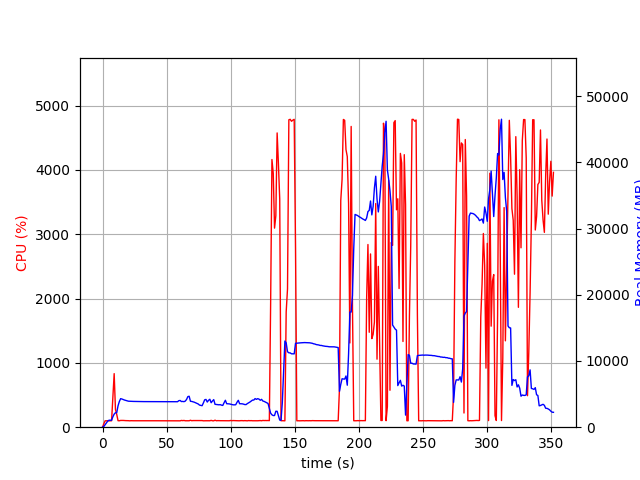

Source data for this figure (header and first rows):
elapsed_time, nproc, cpu, mem_real, mem_virtual
4.029273986816406e-05, 1, 0.0, 9.652, 3185
1.006, 1, 53.7, 111.5, 774.6
2.012, 1, 99.3, 377.5, 1899
3.02, 1, 99.2, 633.5, 3179
4.028, 1, 101.2, 913.5, 3179
5.036, 1, 99.2, 1056, 2667
6.044, 1, 100.2, 1056, 2667
7.051, 1, 100.3, 1056, 2667
8.058, 1, 481.9, 1572, 7025
9.066, 1, 832.7, 1977, 7456
10.08, 1, 276.5, 2185, 7720
11.08, 1, 197.2, 2206, 7772
12.09, 1, 101.1, 3236, 8864
13.1, 1, 100.0, 3875, 9184
14.11, 1, 105.1, 4311, 10016
15.12, 1, 105.0, 4256, 10016
16.13, 1, 105.0, 4170, 10016
17.14, 1, 103.0, 4101, 10016
18.15, 1, 102.1, 4042, 10016
19.16, 1, 102.1, 3979, 10016
20.17, 1, 101.2, 3928, 10016
21.18, 1, 99.1, 3915, 10016
22.18, 1, 101.2, 3893, 10016
23.19, 1, 100.2, 3886, 10016
24.2, 1, 100.1, 3893, 10016
25.21, 1, 100.0, 3888, 10016
26.22, 1, 100.1, 3884, 10016
27.23, 1, 100.2, 3883, 10016
28.24, 1, 99.1, 3883, 10016
29.25, 1, 100.2, 3873, 10016
30.25, 1, 100.2, 3873, 10016
31.26, 1, 100.1, 3870, 10016
32.27, 1, 99.1, 3865, 10016
33.28, 1, 100.2, 3865, 10016
34.29, 1, 100.2, 3864, 10016
35.29, 1, 100.2, 3864, 10016
36.3, 1, 100.2, 3862, 10016
37.31, 1, 100.2, 3862, 10016
38.32, 1, 100.2, 3862, 10016
39.33, 1, 99.1, 3862, 10016
40.34, 1, 100.2, 3862, 10016
41.34, 1, 100.1, 3862, 10016
42.35, 1, 100.1, 3862, 10016
43.36, 1, 99.1, 3857, 10016
44.37, 1, 100.2, 3857, 10016
45.38, 1, 100.1, 3859, 10016
46.39, 1, 100.2, 3861, 10016
47.4, 1, 99.2, 3861, 10016
48.4, 1, 100.1, 3861, 10016
49.41, 1, 100.1, 3861, 10016
50.42, 1, 100.1, 3861, 10016
51.43, 1, 100.1, 3858, 10016
52.44, 1, 100.2, 3858, 10016
53.45, 1, 101.1, 3854, 10016
54.46, 1, 100.2, 3858, 10016
55.46, 1, 100.2, 3865, 10016
56.47, 1, 100.0, 3864, 10016
57.48, 1, 100.1, 3857, 10016
58.49, 1, 100.2, 3848, 10016
59.5, 1, 101.1, 4001, 10016
... 289 more rows
